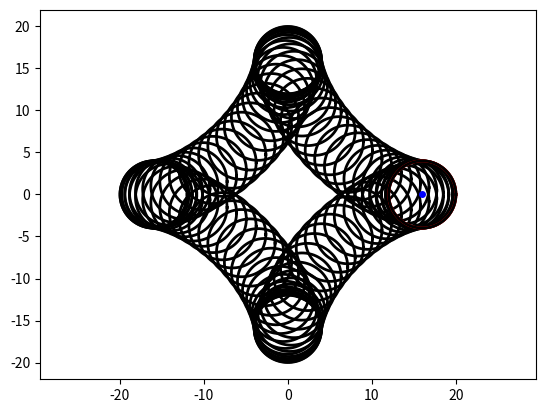

Write Python code to recreate this figure.
import numpy as np
import matplotlib.pyplot as plt
from matplotlib.animation import ArtistAnimation
fig = plt.figure()
def circle_func(x_centre_point, y_centre_point, r, n):
    x = np.zeros(n)
    y = np.zeros(n)
    for i in range(0 ,n, 1):
        alpha = np.linspace(0, 2 * np.pi, n)
        x[i] = x_centre_point + r * np.cos(alpha[i])
        y[i] = y_centre_point + r * np.sin(alpha[i])
    return x, y
thetas = np.linspace(0, 4 * np.pi, 100)
r = 16
n = 100
x_centre = r * np.cos(thetas) ** 3
y_centre = r * np.sin(thetas) ** 3
anim_list = []
for i in range(0 ,n ,1):
    x, y = circle_func(x_centre[i], y_centre[i], r/4, n)
    circle, = plt.plot(x, y, 'r-', lw=2)
    circle_main, = plt.plot(x, y, 'k-', lw=2)
    point, = plt.plot(x_centre[i], y_centre[i], 'bo', markersize=4)
    anim_list.append([circle, point])
ani = ArtistAnimation(fig, anim_list, interval=50)
plt.axis('equal')
ani.save('anim1.gif')
